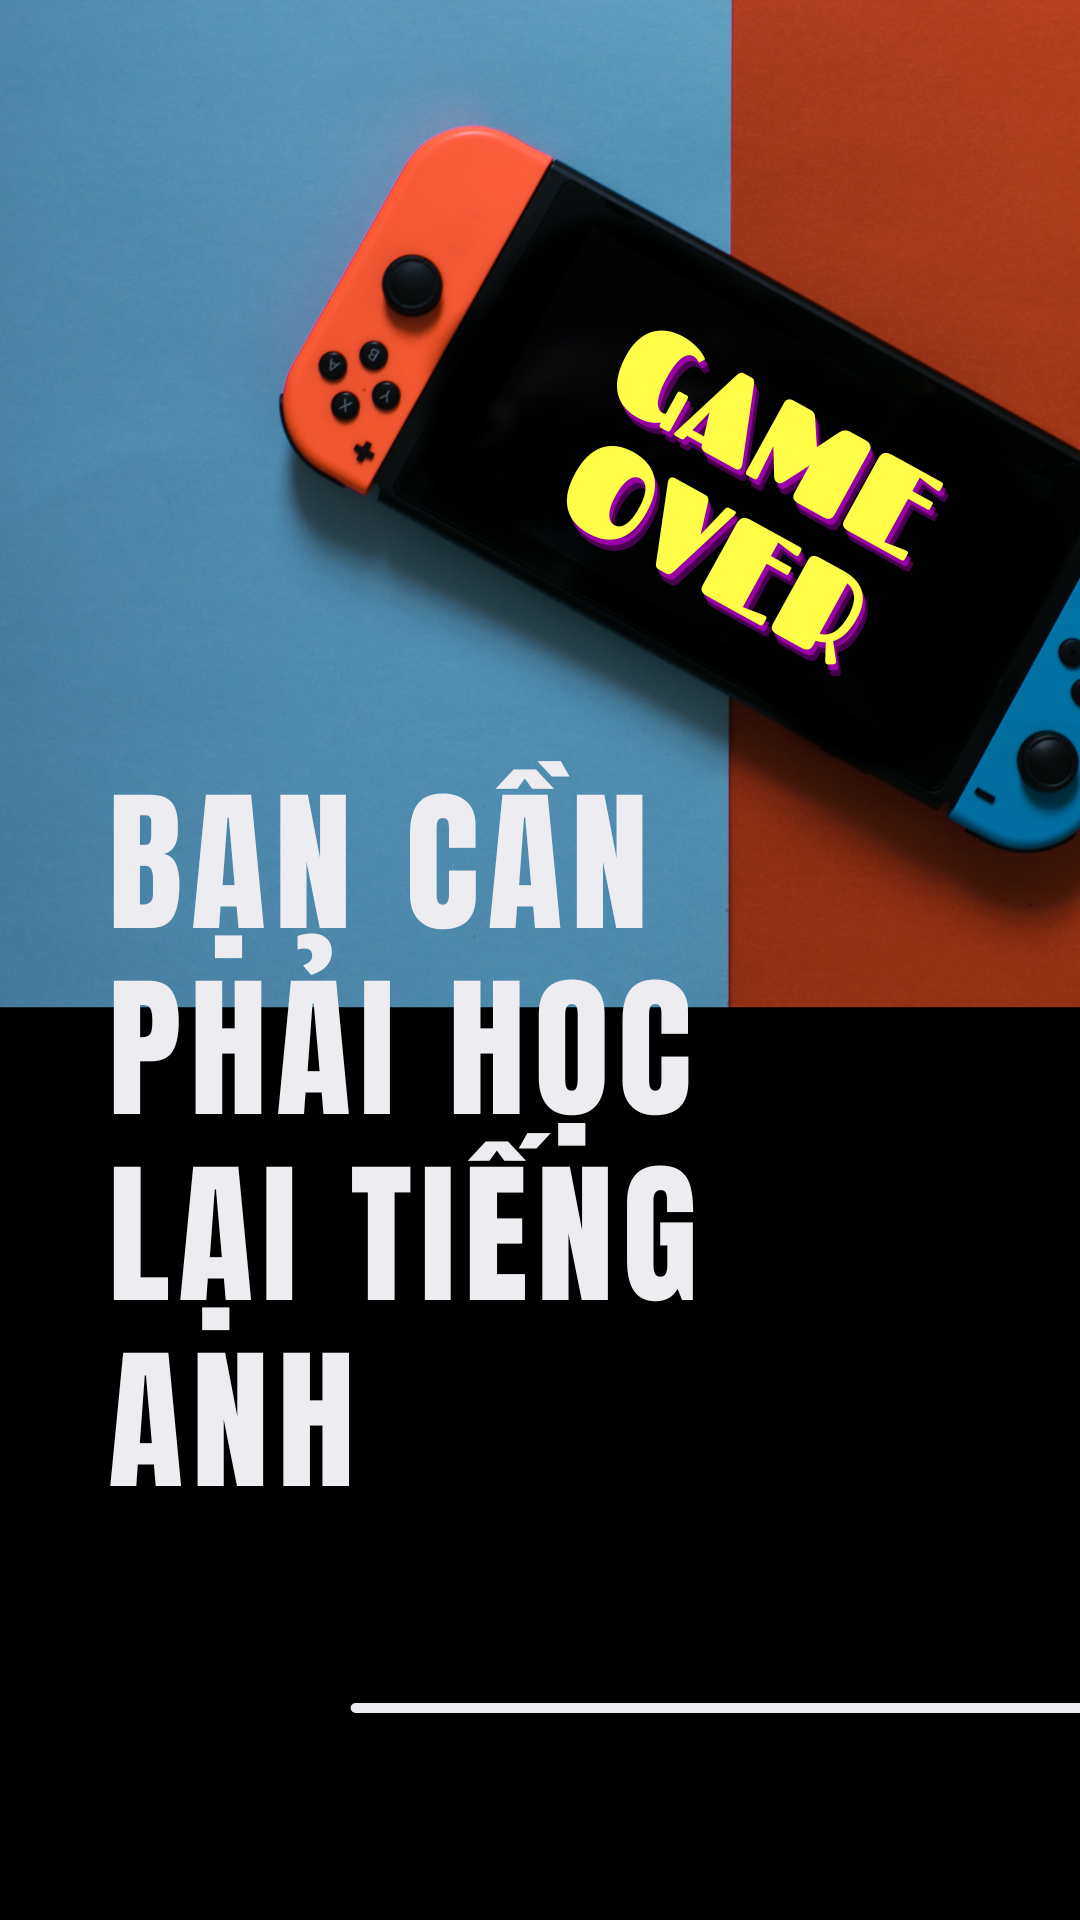

Produce the Android XML layout that renders to this screen, including the resource entries it uses.
<!-- AndroidManifest.xml: application theme Theme.ENGLISHAPP -->
<!-- res/layout/correctword_notification.xml -->
<?xml version="1.0" encoding="utf-8"?>
<LinearLayout xmlns:android="http://schemas.android.com/apk/res/android"
    android:layout_width="match_parent"
    android:layout_height="match_parent"
    android:background="@drawable/gameover"
    android:orientation="vertical">

    <ImageButton
        android:id="@+id/BtnBacktb"
        android:layout_width="40dp"
        android:layout_height="40dp"
        android:background="@drawable/back"
        android:layout_marginTop="5dp"
        android:layout_marginLeft="5dp"
        android:text="back"
        android:textAllCaps="false"
        android:textColor="@color/white"
        android:textSize="20sp"
        android:textStyle="bold" />









</LinearLayout>
<!-- resources referenced by this layout -->
<resources>
  <color name="white">#FFFFFFFF</color>
  <!-- drawable gameover: png bitmap (drawable-v24, 969910 bytes) -->
  <style name="Theme.ENGLISHAPP" parent="Theme.MaterialComponents.DayNight.DarkActionBar">
          
          <item name="colorPrimary">@color/purple_500</item>
          <item name="colorPrimaryVariant">@color/purple_700</item>
          <item name="colorOnPrimary">@color/white</item>
          
          <item name="colorSecondary">@color/teal_200</item>
          <item name="colorSecondaryVariant">@color/teal_700</item>
          <item name="colorOnSecondary">@color/black</item>
          
          <item name="android:statusBarColor" tools:targetApi="l">?attr/colorPrimaryVariant</item>
          
      </style>
  <color name="purple_500">#FF6200EE</color>
  <color name="purple_700">#FF3700B3</color>
  <color name="teal_200">#FF03DAC5</color>
  <color name="teal_700">#FF018786</color>
  <color name="black">#FF000000</color>
</resources>
